Run: headless pygame with SDL's dummy video driver; simulated clock (each Clock.tick advances the game by its frame time, no real sleeping); random seed 0; keys injected as events and as key.get_pressed() state; mouse plan: one left click at the window centre at the start of phase 2, then a move to the lower-right quarter at the start of phase 3.
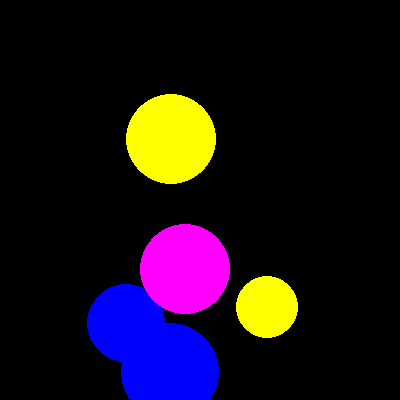
Frame 1 of 4 · flips 1–60 · no input
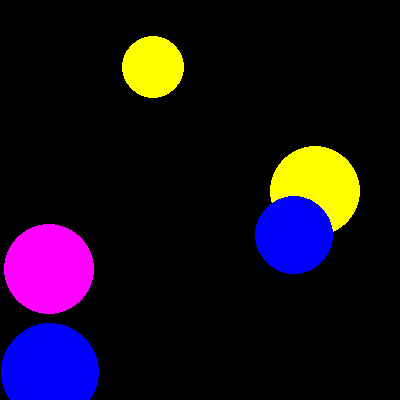
Frame 2 of 4 · flips 61–180 · clicked the window centre · tapped SPACE, RETURN · held RIGHT (→), D
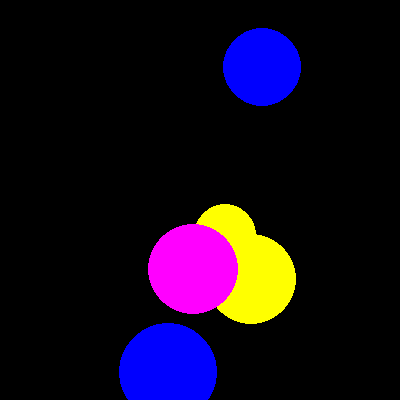
Frame 3 of 4 · flips 181–300 · moved the mouse to the lower-right quarter · held DOWN (↓), S
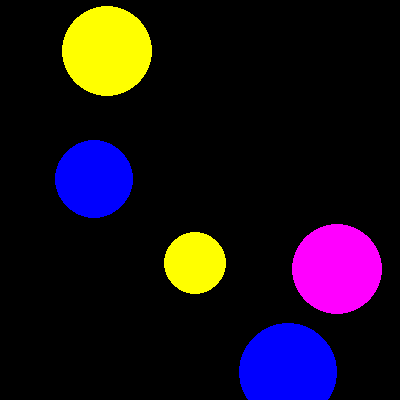
Frame 4 of 4 · flips 301–420 · held LEFT (←), A, UP (↑), W

The pygame program that drew these frames:

import pygame
from pygame.draw import *
from random import randint
pygame.init()

FPS = 30
screen = pygame.display.set_mode((400, 400))

RED = (255, 0, 0)
BLUE = (0, 0, 255)
YELLOW = (255, 255, 0)
GREEN = (0, 255, 0)
MAGENTA = (255, 0, 255)
CYAN = (0, 255, 255)
BLACK = (0, 0, 0)
COLORS = [RED, BLUE, YELLOW, GREEN, MAGENTA, CYAN]

balls=[]

def new_ball():
    global x, y, r
    x = randint(100,400)
    y = randint(100,400)
    r = randint(30,50)
    color = COLORS[randint(0, 5)]
    #circle(screen, color, (x, y), r)
    xmove = randint(-5, 5)
    ymove = randint(-5, 5)
    return [x, y, r, color, xmove, ymove]

def move(ball):
    ball[0]+=ball[4]
    ball[1]+=ball[5]
    if ball[0] - ball[2] <= 0 or ball[0] + ball[2] >= 400:
        ball[4]= -ball[4]
    if ball[1] - ball[2] <= 0 or ball[1] + ball[2] >= 400:
        ball[5]= -ball[5]


popal=0
def click(event,ball):
    global popal
    global distanse
    #print(x, y, r)
    #print('xmouse and ymouse:',get.pos[0],get.pos[1])
    distance=(((event.pos[0]-ball[0])**2)+((event.pos[1]-ball[1])**2))**0.5#расстояние от точки касания до центра
    if (distance<r):
        popal+=1
        print('tap',popal)
        balls.remove(ball)


pygame.display.update()
clock = pygame.time.Clock()
finished = False

for i in range(5):
    balls.append(new_ball())

while not finished:
    clock.tick(FPS)
    for event in pygame.event.get():
        if event.type == pygame.QUIT:
            finished = True
        elif event.type == pygame.MOUSEBUTTONDOWN:
            print('Click!',event.pos)
            click(event,ball)

    #new_ball()
    for ball in balls:
        circle(screen, ball[3], (ball[0], ball[1]), ball[2])
        move(ball)

    pygame.display.update()
    screen.fill(BLACK)

pygame.quit()
